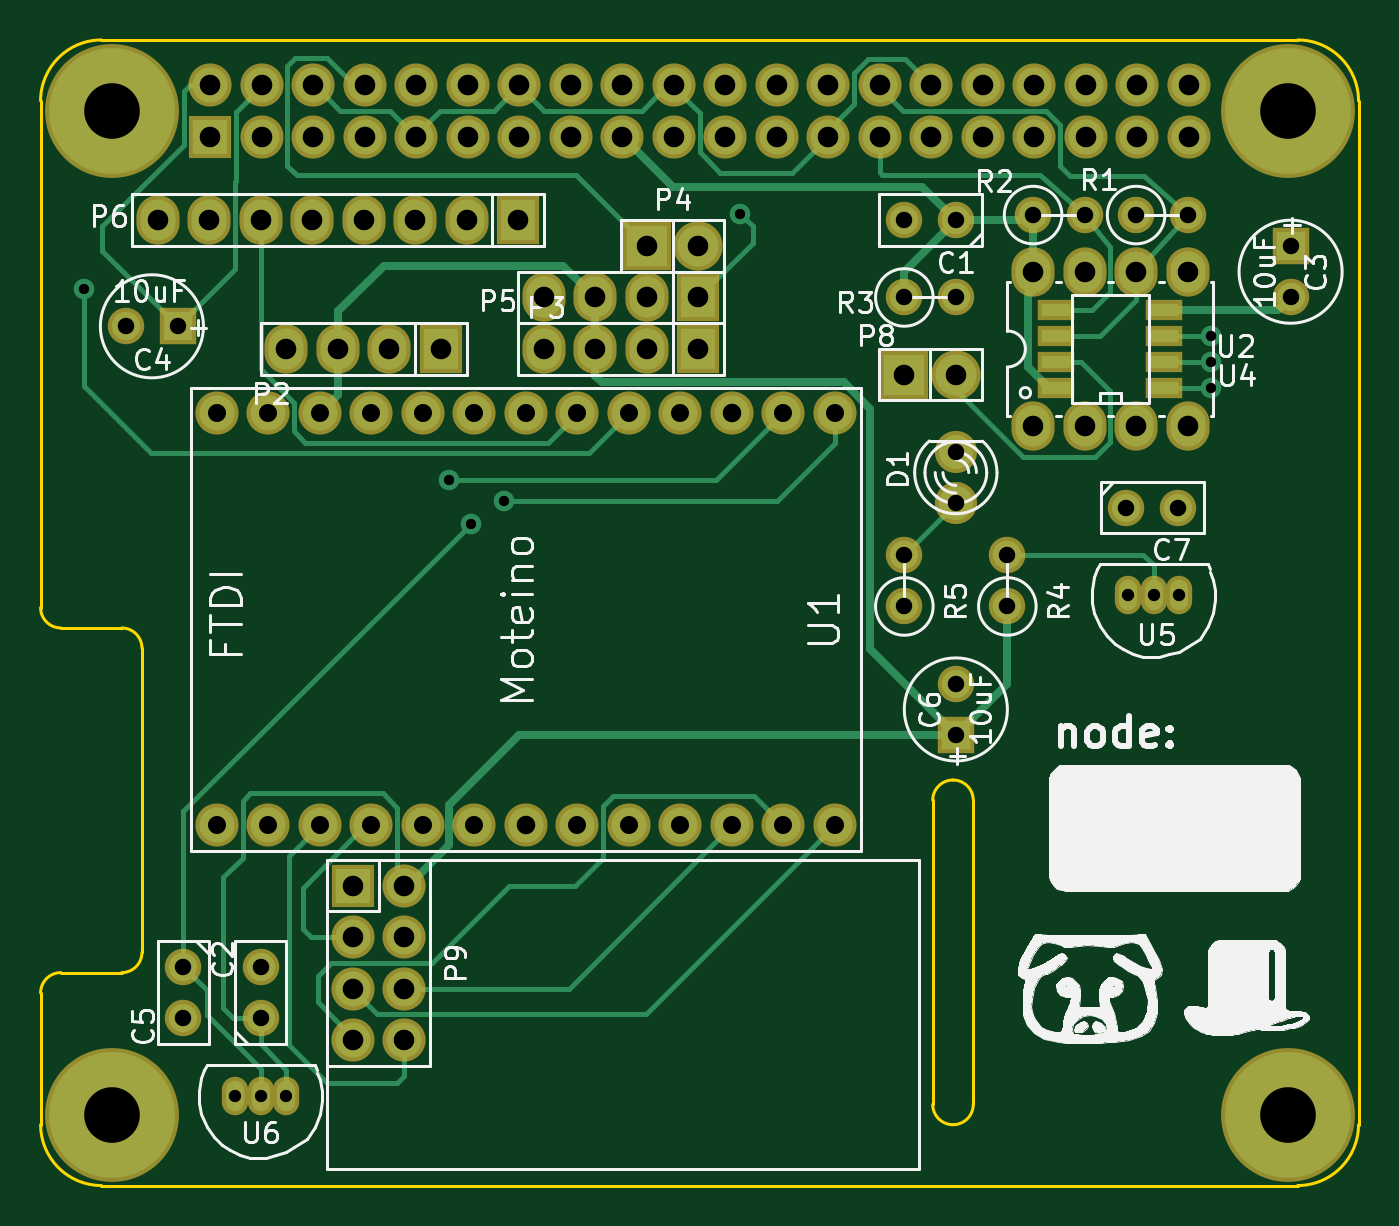
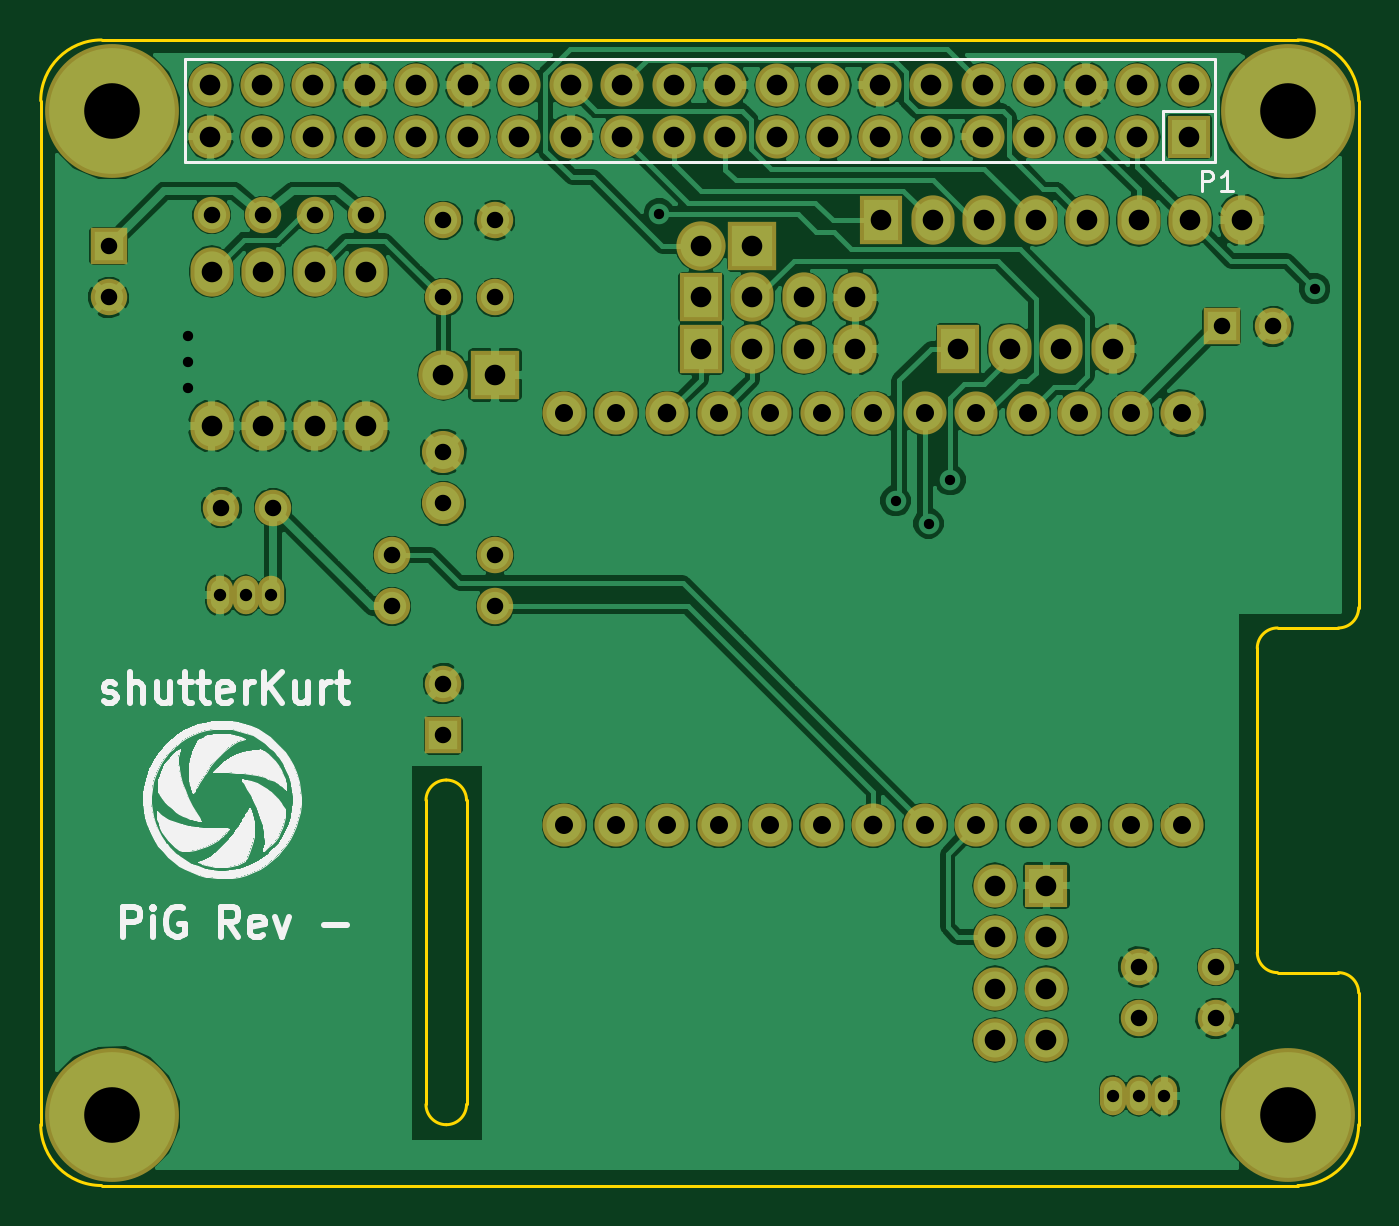
Circuit board: 8 layer files. Board 65.0 x 56.5 mm.
- bottom_copper: pig-hardware-B_Cu.gbl (157911 bytes)
- bottom_mask: pig-hardware-B_Mask.gbs (4232 bytes)
- bottom_silk: pig-hardware-B_SilkS.gbo (32598 bytes)
- outline: pig-hardware-Edge_Cuts.gbr (1730 bytes)
- top_copper: pig-hardware-F_Cu.gtl (14140 bytes)
- top_mask: pig-hardware-F_Mask.gts (4465 bytes)
- top_silk: pig-hardware-F_SilkS.gto (65094 bytes)
- drill: pig-hardware.drl (2213 bytes)

=== bottom_copper: pig-hardware-B_Cu.gbl (157911 bytes, source omitted) ===
=== bottom_mask: pig-hardware-B_Mask.gbs ===
G04 #@! TF.FileFunction,Soldermask,Bot*
%FSLAX46Y46*%
G04 Gerber Fmt 4.6, Leading zero omitted, Abs format (unit mm)*
G04 Created by KiCad (PCBNEW (2014-11-22 BZR 5299)-product) date Sun 01 Mar 2015 05:03:53 PM EST*
%MOMM*%
G01*
G04 APERTURE LIST*
%ADD10C,0.150000*%
%ADD11C,2.127200*%
%ADD12O,2.127200X2.432000*%
%ADD13C,6.600000*%
%ADD14C,1.797000*%
%ADD15R,1.797000X1.797000*%
%ADD16C,2.076400*%
%ADD17R,2.127200X2.127200*%
%ADD18O,2.127200X2.127200*%
%ADD19R,2.127200X2.432000*%
%ADD20R,2.432000X2.432000*%
%ADD21O,2.432000X2.432000*%
%ADD22O,1.299160X1.901140*%
G04 APERTURE END LIST*
D10*
D11*
X67691000Y-102235000D03*
X70231000Y-102235000D03*
X72771000Y-102235000D03*
X75311000Y-102235000D03*
X77851000Y-102235000D03*
X80391000Y-102235000D03*
X82931000Y-102235000D03*
X85471000Y-102235000D03*
X88011000Y-102235000D03*
X90551000Y-102235000D03*
X93091000Y-102235000D03*
X95631000Y-102235000D03*
X98171000Y-102235000D03*
X98171000Y-81915000D03*
X95631000Y-81915000D03*
X93091000Y-81915000D03*
X90551000Y-81915000D03*
X88011000Y-81915000D03*
X85471000Y-81915000D03*
X82931000Y-81915000D03*
X80391000Y-81915000D03*
X77851000Y-81915000D03*
X75311000Y-81915000D03*
X72771000Y-81915000D03*
X70231000Y-81915000D03*
X67691000Y-81915000D03*
D12*
X107950000Y-82550000D03*
X110490000Y-82550000D03*
X113030000Y-82550000D03*
X115570000Y-82550000D03*
X115570000Y-74930000D03*
X113030000Y-74930000D03*
X110490000Y-74930000D03*
X107950000Y-74930000D03*
D13*
X62500000Y-67000000D03*
X62500000Y-116500000D03*
X120500000Y-116500000D03*
X120500000Y-67000000D03*
D14*
X104140000Y-72390000D03*
X101600000Y-72390000D03*
X69850000Y-111760000D03*
X69850000Y-109220000D03*
D15*
X120650000Y-73660000D03*
D14*
X120650000Y-76200000D03*
D15*
X65760600Y-77622400D03*
D14*
X63220600Y-77622400D03*
X66040000Y-109220000D03*
X66040000Y-111760000D03*
D15*
X104140000Y-97790000D03*
D14*
X104140000Y-95250000D03*
X112547400Y-86563200D03*
X115087400Y-86563200D03*
D16*
X104140000Y-86360000D03*
X104140000Y-83820000D03*
D17*
X67370000Y-68270000D03*
D18*
X67370000Y-65730000D03*
X69910000Y-68270000D03*
X69910000Y-65730000D03*
X72450000Y-68270000D03*
X72450000Y-65730000D03*
X74990000Y-68270000D03*
X74990000Y-65730000D03*
X77530000Y-68270000D03*
X77530000Y-65730000D03*
X80070000Y-68270000D03*
X80070000Y-65730000D03*
X82610000Y-68270000D03*
X82610000Y-65730000D03*
X85150000Y-68270000D03*
X85150000Y-65730000D03*
X87690000Y-68270000D03*
X87690000Y-65730000D03*
X90230000Y-68270000D03*
X90230000Y-65730000D03*
X92770000Y-68270000D03*
X92770000Y-65730000D03*
X95310000Y-68270000D03*
X95310000Y-65730000D03*
X97850000Y-68270000D03*
X97850000Y-65730000D03*
X100390000Y-68270000D03*
X100390000Y-65730000D03*
X102930000Y-68270000D03*
X102930000Y-65730000D03*
X105470000Y-68270000D03*
X105470000Y-65730000D03*
X108010000Y-68270000D03*
X108010000Y-65730000D03*
X110550000Y-68270000D03*
X110550000Y-65730000D03*
X113090000Y-68270000D03*
X113090000Y-65730000D03*
X115630000Y-68270000D03*
X115630000Y-65730000D03*
D19*
X78740000Y-78740000D03*
D12*
X76200000Y-78740000D03*
X73660000Y-78740000D03*
X71120000Y-78740000D03*
D19*
X91440000Y-78740000D03*
D12*
X88900000Y-78740000D03*
X86360000Y-78740000D03*
X83820000Y-78740000D03*
D20*
X88900000Y-73660000D03*
D21*
X91440000Y-73660000D03*
D19*
X91440000Y-76200000D03*
D12*
X88900000Y-76200000D03*
X86360000Y-76200000D03*
X83820000Y-76200000D03*
D19*
X82550000Y-72390000D03*
D12*
X80010000Y-72390000D03*
X77470000Y-72390000D03*
X74930000Y-72390000D03*
X72390000Y-72390000D03*
X69850000Y-72390000D03*
X67310000Y-72390000D03*
X64770000Y-72390000D03*
D20*
X101600000Y-80010000D03*
D21*
X104140000Y-80010000D03*
D14*
X113030000Y-72136000D03*
X115570000Y-72136000D03*
X107950000Y-72136000D03*
X110490000Y-72136000D03*
X101600000Y-76200000D03*
X104140000Y-76200000D03*
X106680000Y-91440000D03*
X106680000Y-88900000D03*
X101600000Y-91440000D03*
X101600000Y-88900000D03*
D22*
X113893600Y-90881200D03*
X112623600Y-90881200D03*
X115163600Y-90881200D03*
X69850000Y-115570000D03*
X68580000Y-115570000D03*
X71120000Y-115570000D03*
D17*
X74396600Y-105206800D03*
D18*
X76936600Y-105206800D03*
X74396600Y-107746800D03*
X76936600Y-107746800D03*
X74396600Y-110286800D03*
X76936600Y-110286800D03*
X74396600Y-112826800D03*
X76936600Y-112826800D03*
M02*

=== bottom_silk: pig-hardware-B_SilkS.gbo (32598 bytes, source omitted) ===
=== outline: pig-hardware-Edge_Cuts.gbr ===
G04 #@! TF.FileFunction,Profile,NP*
%FSLAX46Y46*%
G04 Gerber Fmt 4.6, Leading zero omitted, Abs format (unit mm)*
G04 Created by KiCad (PCBNEW (2014-11-22 BZR 5299)-product) date Sun 01 Mar 2015 05:03:53 PM EST*
%MOMM*%
G01*
G04 APERTURE LIST*
%ADD10C,0.150000*%
G04 APERTURE END LIST*
D10*
X104000000Y-100000000D02*
G75*
G03X103000000Y-101000000I0J-1000000D01*
G01*
X105000000Y-101000000D02*
G75*
G03X104000000Y-100000000I-1000000J0D01*
G01*
X105000000Y-116000000D02*
X105000000Y-101000000D01*
X104000000Y-117000000D02*
G75*
G03X105000000Y-116000000I0J1000000D01*
G01*
X103000000Y-116000000D02*
G75*
G03X104000000Y-117000000I1000000J0D01*
G01*
X103000000Y-116000000D02*
X103000000Y-101000000D01*
X65000000Y-63500000D02*
X62000000Y-63500000D01*
X62000000Y-63500000D02*
G75*
G03X59000000Y-66500000I0J-3000000D01*
G01*
X59000000Y-91500000D02*
X59000000Y-66500000D01*
X60000000Y-92500000D02*
X63000000Y-92500000D01*
X59000000Y-91500000D02*
G75*
G03X60000000Y-92500000I1000000J0D01*
G01*
X64000000Y-93500000D02*
G75*
G03X63000000Y-92500000I-1000000J0D01*
G01*
X64000000Y-108500000D02*
X64000000Y-93500000D01*
X63000000Y-109500000D02*
G75*
G03X64000000Y-108500000I0J1000000D01*
G01*
X60000000Y-109500000D02*
X63000000Y-109500000D01*
X60000000Y-109500000D02*
G75*
G03X59000000Y-110500000I0J-1000000D01*
G01*
X59000000Y-117000000D02*
X59000000Y-110500000D01*
X59000000Y-117000000D02*
G75*
G03X62000000Y-120000000I3000000J0D01*
G01*
X121000000Y-120000000D02*
X62000000Y-120000000D01*
X121000000Y-120000000D02*
G75*
G03X124000000Y-117000000I0J3000000D01*
G01*
X124000000Y-66500000D02*
X124000000Y-117000000D01*
X124000000Y-66500000D02*
G75*
G03X121000000Y-63500000I-3000000J0D01*
G01*
X65000000Y-63500000D02*
X121000000Y-63500000D01*
M02*

=== top_copper: pig-hardware-F_Cu.gtl (14140 bytes, source omitted) ===
=== top_mask: pig-hardware-F_Mask.gts ===
G04 #@! TF.FileFunction,Soldermask,Top*
%FSLAX46Y46*%
G04 Gerber Fmt 4.6, Leading zero omitted, Abs format (unit mm)*
G04 Created by KiCad (PCBNEW (2014-11-22 BZR 5299)-product) date Sun 01 Mar 2015 05:03:53 PM EST*
%MOMM*%
G01*
G04 APERTURE LIST*
%ADD10C,0.150000*%
%ADD11C,2.127200*%
%ADD12O,2.127200X2.432000*%
%ADD13C,6.600000*%
%ADD14C,1.797000*%
%ADD15R,1.797000X1.797000*%
%ADD16C,2.076400*%
%ADD17R,2.127200X2.127200*%
%ADD18O,2.127200X2.127200*%
%ADD19R,2.127200X2.432000*%
%ADD20R,2.432000X2.432000*%
%ADD21O,2.432000X2.432000*%
%ADD22R,1.799540X0.999440*%
%ADD23O,1.299160X1.901140*%
G04 APERTURE END LIST*
D10*
D11*
X67691000Y-102235000D03*
X70231000Y-102235000D03*
X72771000Y-102235000D03*
X75311000Y-102235000D03*
X77851000Y-102235000D03*
X80391000Y-102235000D03*
X82931000Y-102235000D03*
X85471000Y-102235000D03*
X88011000Y-102235000D03*
X90551000Y-102235000D03*
X93091000Y-102235000D03*
X95631000Y-102235000D03*
X98171000Y-102235000D03*
X98171000Y-81915000D03*
X95631000Y-81915000D03*
X93091000Y-81915000D03*
X90551000Y-81915000D03*
X88011000Y-81915000D03*
X85471000Y-81915000D03*
X82931000Y-81915000D03*
X80391000Y-81915000D03*
X77851000Y-81915000D03*
X75311000Y-81915000D03*
X72771000Y-81915000D03*
X70231000Y-81915000D03*
X67691000Y-81915000D03*
D12*
X107950000Y-82550000D03*
X110490000Y-82550000D03*
X113030000Y-82550000D03*
X115570000Y-82550000D03*
X115570000Y-74930000D03*
X113030000Y-74930000D03*
X110490000Y-74930000D03*
X107950000Y-74930000D03*
D13*
X62500000Y-67000000D03*
X62500000Y-116500000D03*
X120500000Y-116500000D03*
X120500000Y-67000000D03*
D14*
X104140000Y-72390000D03*
X101600000Y-72390000D03*
X69850000Y-111760000D03*
X69850000Y-109220000D03*
D15*
X120650000Y-73660000D03*
D14*
X120650000Y-76200000D03*
D15*
X65760600Y-77622400D03*
D14*
X63220600Y-77622400D03*
X66040000Y-109220000D03*
X66040000Y-111760000D03*
D15*
X104140000Y-97790000D03*
D14*
X104140000Y-95250000D03*
X112547400Y-86563200D03*
X115087400Y-86563200D03*
D16*
X104140000Y-86360000D03*
X104140000Y-83820000D03*
D17*
X67370000Y-68270000D03*
D18*
X67370000Y-65730000D03*
X69910000Y-68270000D03*
X69910000Y-65730000D03*
X72450000Y-68270000D03*
X72450000Y-65730000D03*
X74990000Y-68270000D03*
X74990000Y-65730000D03*
X77530000Y-68270000D03*
X77530000Y-65730000D03*
X80070000Y-68270000D03*
X80070000Y-65730000D03*
X82610000Y-68270000D03*
X82610000Y-65730000D03*
X85150000Y-68270000D03*
X85150000Y-65730000D03*
X87690000Y-68270000D03*
X87690000Y-65730000D03*
X90230000Y-68270000D03*
X90230000Y-65730000D03*
X92770000Y-68270000D03*
X92770000Y-65730000D03*
X95310000Y-68270000D03*
X95310000Y-65730000D03*
X97850000Y-68270000D03*
X97850000Y-65730000D03*
X100390000Y-68270000D03*
X100390000Y-65730000D03*
X102930000Y-68270000D03*
X102930000Y-65730000D03*
X105470000Y-68270000D03*
X105470000Y-65730000D03*
X108010000Y-68270000D03*
X108010000Y-65730000D03*
X110550000Y-68270000D03*
X110550000Y-65730000D03*
X113090000Y-68270000D03*
X113090000Y-65730000D03*
X115630000Y-68270000D03*
X115630000Y-65730000D03*
D19*
X78740000Y-78740000D03*
D12*
X76200000Y-78740000D03*
X73660000Y-78740000D03*
X71120000Y-78740000D03*
D19*
X91440000Y-78740000D03*
D12*
X88900000Y-78740000D03*
X86360000Y-78740000D03*
X83820000Y-78740000D03*
D20*
X88900000Y-73660000D03*
D21*
X91440000Y-73660000D03*
D19*
X91440000Y-76200000D03*
D12*
X88900000Y-76200000D03*
X86360000Y-76200000D03*
X83820000Y-76200000D03*
D19*
X82550000Y-72390000D03*
D12*
X80010000Y-72390000D03*
X77470000Y-72390000D03*
X74930000Y-72390000D03*
X72390000Y-72390000D03*
X69850000Y-72390000D03*
X67310000Y-72390000D03*
X64770000Y-72390000D03*
D20*
X101600000Y-80010000D03*
D21*
X104140000Y-80010000D03*
D14*
X113030000Y-72136000D03*
X115570000Y-72136000D03*
X107950000Y-72136000D03*
X110490000Y-72136000D03*
X101600000Y-76200000D03*
X104140000Y-76200000D03*
X106680000Y-91440000D03*
X106680000Y-88900000D03*
X101600000Y-91440000D03*
X101600000Y-88900000D03*
D22*
X109093000Y-80645000D03*
X114427000Y-80645000D03*
X109093000Y-79375000D03*
X109093000Y-78105000D03*
X109093000Y-76835000D03*
X114427000Y-79375000D03*
X114427000Y-78105000D03*
X114427000Y-76835000D03*
D23*
X113893600Y-90881200D03*
X112623600Y-90881200D03*
X115163600Y-90881200D03*
X69850000Y-115570000D03*
X68580000Y-115570000D03*
X71120000Y-115570000D03*
D17*
X74396600Y-105206800D03*
D18*
X76936600Y-105206800D03*
X74396600Y-107746800D03*
X76936600Y-107746800D03*
X74396600Y-110286800D03*
X76936600Y-110286800D03*
X74396600Y-112826800D03*
X76936600Y-112826800D03*
M02*

=== top_silk: pig-hardware-F_SilkS.gto (65094 bytes, source omitted) ===
=== drill: pig-hardware.drl ===
M48
INCH,TZ
T1C0.020
T2C0.024
T3C0.032
T4C0.035
T5C0.036
T6C0.040
T7C0.108
%
G90
G05
T1
X24080Y-29830
X31160Y-33540
X31580Y-34390
X32220Y-33950
X36810Y-28370
X45950Y-30750
X45950Y-31250
X45950Y-31750
T2
X27000Y-45500
X27500Y-45500
X28000Y-45500
X44340Y-35780
X44840Y-35780
X45340Y-35780
T3
X24890Y-30560
X25890Y-30560
X26000Y-43000
X26000Y-44000
X27500Y-43000
X27500Y-44000
X40000Y-28500
X40000Y-30000
X40000Y-35000
X40000Y-36000
X41000Y-28500
X41000Y-30000
X41000Y-33000
X41000Y-34000
X41000Y-37500
X41000Y-38500
X42000Y-35000
X42000Y-36000
X42500Y-28400
X43500Y-28400
X44310Y-34080
X44500Y-28400
X45310Y-34080
X45500Y-28400
X47500Y-29000
X47500Y-30000
T4
X26650Y-32250
X26650Y-40250
X27650Y-32250
X27650Y-40250
X28650Y-32250
X28650Y-40250
X29650Y-32250
X29650Y-40250
X30650Y-32250
X30650Y-40250
X31650Y-32250
X31650Y-40250
X32650Y-32250
X33650Y-32250
X33650Y-40250
X34650Y-32250
X34650Y-40250
X35650Y-32250
X35650Y-40250
X36650Y-40250
X37650Y-32250
X37650Y-40250
X38650Y-32250
X38650Y-40250
T5
X32650Y-40250
X36650Y-32250
T6
X25500Y-28500
X26500Y-28500
X26524Y-25878
X26524Y-26878
X27500Y-28500
X27524Y-25878
X27524Y-26878
X28000Y-31000
X28500Y-28500
X28524Y-25878
X28524Y-26878
X29000Y-31000
X29290Y-41420
X29290Y-42420
X29290Y-43420
X29290Y-44420
X29500Y-28500
X29524Y-25878
X29524Y-26878
X30000Y-31000
X30290Y-41420
X30290Y-42420
X30290Y-43420
X30290Y-44420
X30500Y-28500
X30524Y-25878
X30524Y-26878
X31000Y-31000
X31500Y-28500
X31524Y-25878
X31524Y-26878
X32500Y-28500
X32524Y-25878
X32524Y-26878
X33000Y-30000
X33000Y-31000
X33524Y-25878
X33524Y-26878
X34000Y-30000
X34000Y-31000
X34524Y-25878
X34524Y-26878
X35000Y-29000
X35000Y-30000
X35000Y-31000
X35524Y-25878
X35524Y-26878
X36000Y-29000
X36000Y-30000
X36000Y-31000
X36524Y-25878
X36524Y-26878
X37524Y-25878
X37524Y-26878
X38524Y-25878
X38524Y-26878
X39524Y-25878
X39524Y-26878
X40000Y-31500
X40524Y-25878
X40524Y-26878
X41000Y-31500
X41524Y-25878
X41524Y-26878
X42500Y-29500
X42500Y-32500
X42524Y-25878
X42524Y-26878
X43500Y-29500
X43500Y-32500
X43524Y-25878
X43524Y-26878
X44500Y-29500
X44500Y-32500
X44524Y-25878
X44524Y-26878
X45500Y-29500
X45500Y-32500
X45524Y-25878
X45524Y-26878
T7
X24606Y-26378
X24606Y-45866
X47441Y-26378
X47441Y-45866
T0
M30

